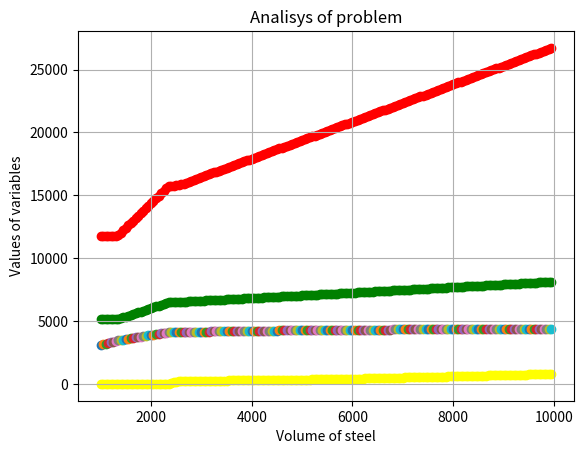

This figure's Python source:
#!/usr/bin/env python3
# -*- coding: utf-8 -*-
from scipy.optimize import linprog
import matplotlib
import matplotlib.pyplot as plt
if __name__ == '__main__':


	fig, ax = plt.subplots()
	for i in range(1000, 10000, 50):
		initial_volume = i
		costs = [0, 0, -1, 0, 0, 0, -1, 0, 0, 0, -1, 0, 0, 0, -1, 0, 0, 0, -1, 0] #Vector of coefficients in objective function

		A_ub = [[3.7,0,0,0,     0,0,0,0,       0,0,0,0,       0,0,0,0,       0,0,0,0], #Matrix of coefficients (left part) in inequalities
				[0,-0.4,0,0,    3.7,0,0,0,     0,0,0,0,       0,0,0,0,       0,0,0,0],
				[0,-0.4,0,0,    0,-0.4,0,0,    3.7,0,0,0,     0,0,0,0,       0,0,0,0],
				[0,-0.4,0,0,    0,-0.4,0,0,    0,-0.4,0,0,    3.7,0,0,0,     0,0,0,0],
				[0,-0.4,0,0,    0,-0.4,0,0,    0,-0.4,0,0,    0,-0.4,0,0,    3.7,0,0,0],
				[0,0,(1/0.8),0, 0,0,0,0,       0,0,0,0,       0,0,0,0,       0,0,0,0],
				[0,0,0,-0.1,    0,0,(1/0.8),0, 0,0,0,0,       0,0,0,0,       0,0,0,0],
				[0,0,0,-0.1,    0,0,0,-0.1,    0,0,(1/0.8),0, 0,0,0,0,       0,0,0,0],
				[0,0,0,-0.1,    0,0,0,-0.1,    0,0,0,-0.1,    0,0,(1/0.8),0, 0,0,0,0],
				[0,0,0,-0.1,    0,0,0,-0.1,    0,0,0,-0.1,    0,0,0,-0.1,    0,0,(1/0.8),0],
				[0,0,1,1,       0,0,0,0,       0,0,0,0,       0,0,0,0,       0,0,0,0],
				[-0.5,0,0,0,    0,0,1,1,       0,0,0,0,       0,0,0,0,       0,0,0,0],
				[0,0,0,0,       -0.5,0,0,0,    0,0,1,1,       0,0,0,0,       0,0,0,0],
				[0,0,0,0,       0,0,0,0,       -0.5,0,0,0,    0,0,1,1,       0,0,0,0],
				[0,0,0,0,       0,0,0,0,       0,0,0,0,       -0.5,0,0,0,    0,0,1,1]]
				 
		b_ub = [5400, 5400, 5400, 5400, 5400, 1100, 1100, 1100, 1100, 1100, 1100, 0, 0, 0, 0] #Vector of coefficients (right part) in inequalities

		A_eq = [[1,1,1,1,    0,0,0,0,    0,0,0,0,    0,0,0,0,    0,0,0,0],#Matrix of coefficients (left part) in equalities
				[-3.7,0,0,0, 1,1,1,1,    0,0,0,0,    0,0,0,0,    0,0,0,0],
				[0,0,0,0,    -3.7,0,0,0, 1,1,1,1,    0,0,0,0,    0,0,0,0],
				[0,0,0,0,    0,0,0,0,    -3.7,0,0,0, 1,1,1,1,    0,0,0,0],
				[0,0,0,0,    0,0,0,0,    0,0,0,0,    -3.7,0,0,0, 1,1,1,1]]  
		
		b_eq = [initial_volume, 0, 0, 0, 0] #Vector of coefficients (right part) in equalities
		ans = linprog(costs, A_ub, b_ub, A_eq, b_eq)	
		
		theSum_of_steel_to_steel = ans.x[0] + ans.x[4] + ans.x[8] + ans.x[12] + ans.x[16] 
		theSum_of_steel_to_up_steel = ans.x[1] + ans.x[5] + ans.x[9] + ans.x[13] + ans.x[17]
		theSum_of_steel_to_up_machine = ans.x[3] + ans.x[7] + ans.x[11] + ans.x[15] + ans.x[19]
			
		objective_function_val = plt.scatter(initial_volume, -ans.fun)
		steel_to_steel = plt.scatter(initial_volume, theSum_of_steel_to_steel, c="green") 
		steel_to_up_steel = plt.scatter(initial_volume, theSum_of_steel_to_up_steel, c="red") 
		steel_to_up_machine = plt.scatter(initial_volume, theSum_of_steel_to_up_machine, c="yellow")
		
	plt.title('Analisys of problem')
	ax.set_xlabel('Volume of steel')
	ax.set_ylabel('Values of variables')
	grid1 = plt.grid(True)
	plt.show()

########################################################################################
##Usefull links:
#https://habr.com/ru/post/330648/
#https://docs.scipy.org/doc/scipy-0.15.1/reference/generated/scipy.optimize.linprog.html
#https://cais.iias.spb.su/ponomarev/LP_tutorial.pdf page 26

##There are four types of wasting steel, our factory working for 5 years,so:
#Xs[1-5] - steel production
#Xs_u[1-5] - power increasing of steel production
#Xm[1-5] - machine production
#Xm_u[1-5] - power increasing of machine production

#Objective function (We need to maximize machine production):
#Xm1 + Xm2 + Xm3 + Xm4 + Xm5 -> max

#For matrix:
#x[0] - Xs1, 
#x[1] - Xs_u1, 
#x[2] - Xm1, 
#x[3] - Xm_u1, 
#x[4] - Xs2, 
#x[5] - Xs_u2, 
#x[6] - Xm2, 
#x[7] - Xm_u2, 
#x[8] - Xs3, 
#x[9] - Xs_u3, 
#x[10] - Xm3, 
#x[11] - Xm_u3, 
#x[12] - Xs4, 
#x[13] - Xs_u4, 
#x[14] - Xm4, 
#x[15] - Xm_u4, 
#x[16] - Xs5, 
#x[17] - Xs_u5, 
#x[18] - Xm5, 
#x[19] - Xm_u5

## Can't produce more, than power of factory:
#Steel production:
#3.5*Xs1 <= 2000
#3.5*Xs2 - 0.4*Xs_u1 <= 2000 										~ 3.5*Xs2 <= 2000 + 0.4*Xs_u1
#3.5*Xs3 - 0.4*Xs_u1 - 0.4*Xs_u2 <= 2000 							~ 3.5*Xs3 <= 2000 + 0.4*Xs_u1 + 0.4*Xs_u2
#3.5*Xs4 - 0.4*Xs_u1 - 0.4*Xs_u2 - 0.4*Xs_u3 <= 2000 				~ 3.5*Xs4 <= 2000 + 0.4*Xs_u1 + 0.4*Xs_u2 + 0.4*Xs_u3
#3.5*Xs5 - 0.4*Xs_u1 - 0.4*Xs_u2 - 0.4*Xs_u3 - 0.4*Xs_u4 <= 2000 	~ 3.5*Xs5 <= 2000 + 0.4*Xs_u1 + 0.4*Xs_u2 + 0.4*Xs_u3 + 0.4*Xs_u4
#Machine production:
#1/1.2*Xm1 <= 1900
#1/1.2*Xm2 - 0.2*Xm_u1 <= 1900 										~ 1/1.2*Xm2 <= 1900 + 0.2*Xm_u1
#1/1.2*Xm3 - 0.2*Xm_u1 - 0.2*Xm_u2 <= 1900 							~ 1/1.2*Xm3 <= 1900 + 0.2*Xm_u1 + 0.2*Xm_u2
#1/1.2*Xm4 - 0.2*Xm_u1 - 0.2*Xm_u2 - 0.2*Xm_u3 <= 1900 				~ 1/1.2*Xm4 <= 1900 + 0.2*Xm_u1 + 0.2*Xm_u2 + 0.2*Xm_u3
#1/1.2*Xm5 - 0.2*Xm_u1 - 0.2*Xm_u2 - 0.2*Xm_u3 - 0.2*Xm_u4 <= 1900 	~ 1/1.2*Xm5 <= 1900 + 0.2*Xm_u1 + 0.2*Xm_u2 + 0.2*Xm_u3 + 0.2*Xm_u4

## Machine production can't take more than half of all resources:
#Xm1 + Xm_u1 <= 1900
#Xm2 + Xm_u2 - 0.5*Xs1 <= 0 										~ Xm2 + Xm_u2 <= 0.5*Xs1 
#Xm3 + Xm_u3 - 0.5*Xs2 <= 0											~ Xm3 + Xm_u3 <= 0.5*Xs2
#Xm4 + Xm_u4 - 0.5*Xs3 <= 0											~ Xm4 + Xm_u4 <= 0.5*Xs3
#Xm5 + Xm_u5 - 0.5*Xs4 <= 0											~ Xm5 + Xm_u5 <= 0.5*Xs4

## Can't spend more, than we have in the begining of the year
#Xs1 + Xs_u1 + Xm1 + Xm_u1 = 3900
#Xs2 + Xs_u2 + Xm2 + Xm_u2 - 3.5*Xs1 = 0 							~ Xs2 + Xs_u2 + Xm2 + Xm_u2 = 3.5*Xs1 
#Xs3 + Xs_u3 + Xm3 + Xm_u3 - 3.5*Xs2 = 0							~ Xs3 + Xs_u3 + Xm3 + Xm_u3 = 3.5*Xs2
#Xs4 + Xs_u4 + Xm4 + Xm_u4 - 3.5*Xs3 = 0							~ Xs4 + Xs_u4 + Xm4 + Xm_u4 = 3.5*Xs3
#Xs5 + Xs_u5 + Xm5 + Xm_u5 - 3.5*Xs4 = 0							~ Xs5 + Xs_u5 + Xm5 + Xm_u5 = 3.5*Xs4

#Vx >= 0


